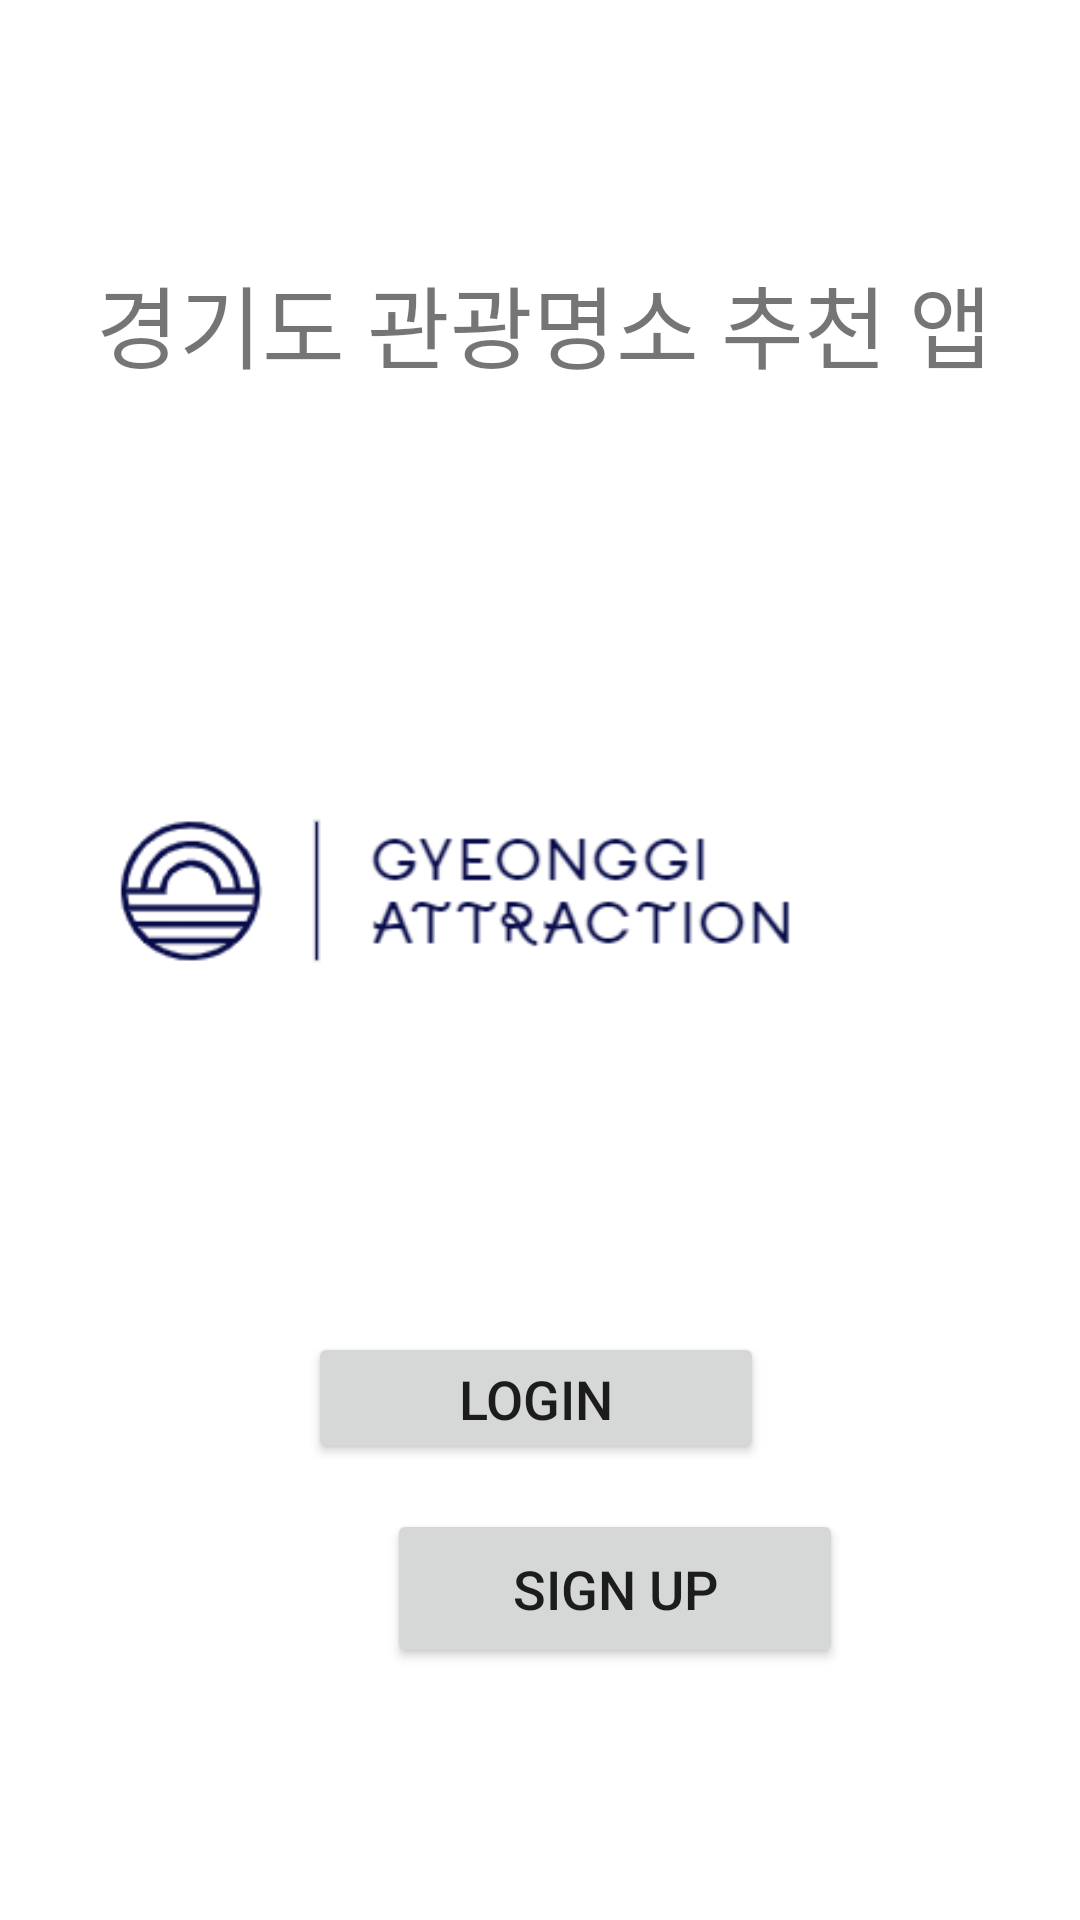

Here is an Android app screen rendered from its layout file. Give the layout XML and the strings, colors and styles it references.
<!-- AndroidManifest.xml: application theme Theme.TouristAttraction -->
<!-- res/layout/init_screen.xml -->
<?xml version="1.0" encoding="utf-8"?>
<androidx.constraintlayout.widget.ConstraintLayout xmlns:android="http://schemas.android.com/apk/res/android"
    xmlns:app="http://schemas.android.com/apk/res-auto"
    xmlns:tools="http://schemas.android.com/tools"
    android:layout_width="match_parent"
    android:layout_height="match_parent"
    tools:context=".InitScreen">

    <Button
        android:id="@+id/init_page_login_button"
        android:layout_width="152dp"
        android:layout_height="44dp"
        android:layout_marginStart="128dp"
        android:layout_marginEnd="131dp"
        android:layout_marginBottom="15dp"
        android:text="Login"
        android:textSize="18sp"
        app:layout_constraintBottom_toTopOf="@+id/init_page_signup_button"
        app:layout_constraintEnd_toEndOf="parent"
        app:layout_constraintStart_toStartOf="parent" />

    <ImageView
        android:id="@+id/imageView2"
        android:layout_width="267dp"
        android:layout_height="233dp"
        android:layout_marginStart="72dp"
        android:layout_marginTop="29dp"
        android:layout_marginEnd="72dp"
        android:layout_marginBottom="46dp"
        android:src="@drawable/logo"
        app:layout_constraintBottom_toTopOf="@+id/init_page_login_button"
        app:layout_constraintEnd_toEndOf="parent"
        app:layout_constraintHorizontal_bias="1.0"
        app:layout_constraintStart_toStartOf="parent"
        app:layout_constraintTop_toBottomOf="@+id/sign_up_view" />

    <Button
        android:id="@+id/init_page_signup_button"
        android:layout_width="152dp"
        android:layout_height="53dp"
        android:layout_marginStart="129dp"
        android:layout_marginEnd="130dp"
        android:layout_marginBottom="84dp"
        android:text="Sign Up"
        android:textSize="18sp"
        app:layout_constraintBottom_toBottomOf="parent"
        app:layout_constraintEnd_toEndOf="parent"
        app:layout_constraintHorizontal_bias="0.0"
        app:layout_constraintStart_toStartOf="parent" />

    <TextView
        android:id="@+id/sign_up_view"
        android:layout_width="wrap_content"
        android:layout_height="wrap_content"
        android:layout_marginStart="132dp"
        android:layout_marginTop="104dp"
        android:layout_marginEnd="139dp"
        android:layout_marginBottom="25dp"
        android:text="경기도 관광명소 추천 앱"
        android:textSize="30sp"
        app:layout_constraintBottom_toTopOf="@+id/imageView2"
        app:layout_constraintEnd_toEndOf="parent"
        app:layout_constraintHorizontal_bias="0.478"
        app:layout_constraintStart_toStartOf="parent"
        app:layout_constraintTop_toTopOf="parent" />

</androidx.constraintlayout.widget.ConstraintLayout>
<!-- resources referenced by this layout -->
<resources>
  <!-- drawable logo: png bitmap (drawable-v24, 10128 bytes) -->
  <style name="Theme.TouristAttraction" parent="Theme.MaterialComponents.DayNight.DarkActionBar">
          
          <item name="colorPrimary">@color/purple_500</item>
          <item name="colorPrimaryVariant">@color/purple_700</item>
          <item name="colorOnPrimary">@color/white</item>
          
          <item name="colorSecondary">@color/teal_200</item>
          <item name="colorSecondaryVariant">@color/teal_700</item>
          <item name="colorOnSecondary">@color/black</item>
          
          <item name="android:statusBarColor" tools:targetApi="l">?attr/colorPrimaryVariant</item>
          
      </style>
  <!-- not gathered from this repository: default colours our renderer supplied (Android Studio template values) -->
  <color name="purple_500">#FF6200EE</color>
  <color name="purple_700">#FF3700B3</color>
  <color name="teal_200">#FF03DAC5</color>
  <color name="teal_700">#FF018786</color>
  <color name="black">#FF000000</color>
  <color name="white">#FFFFFFFF</color>
</resources>
